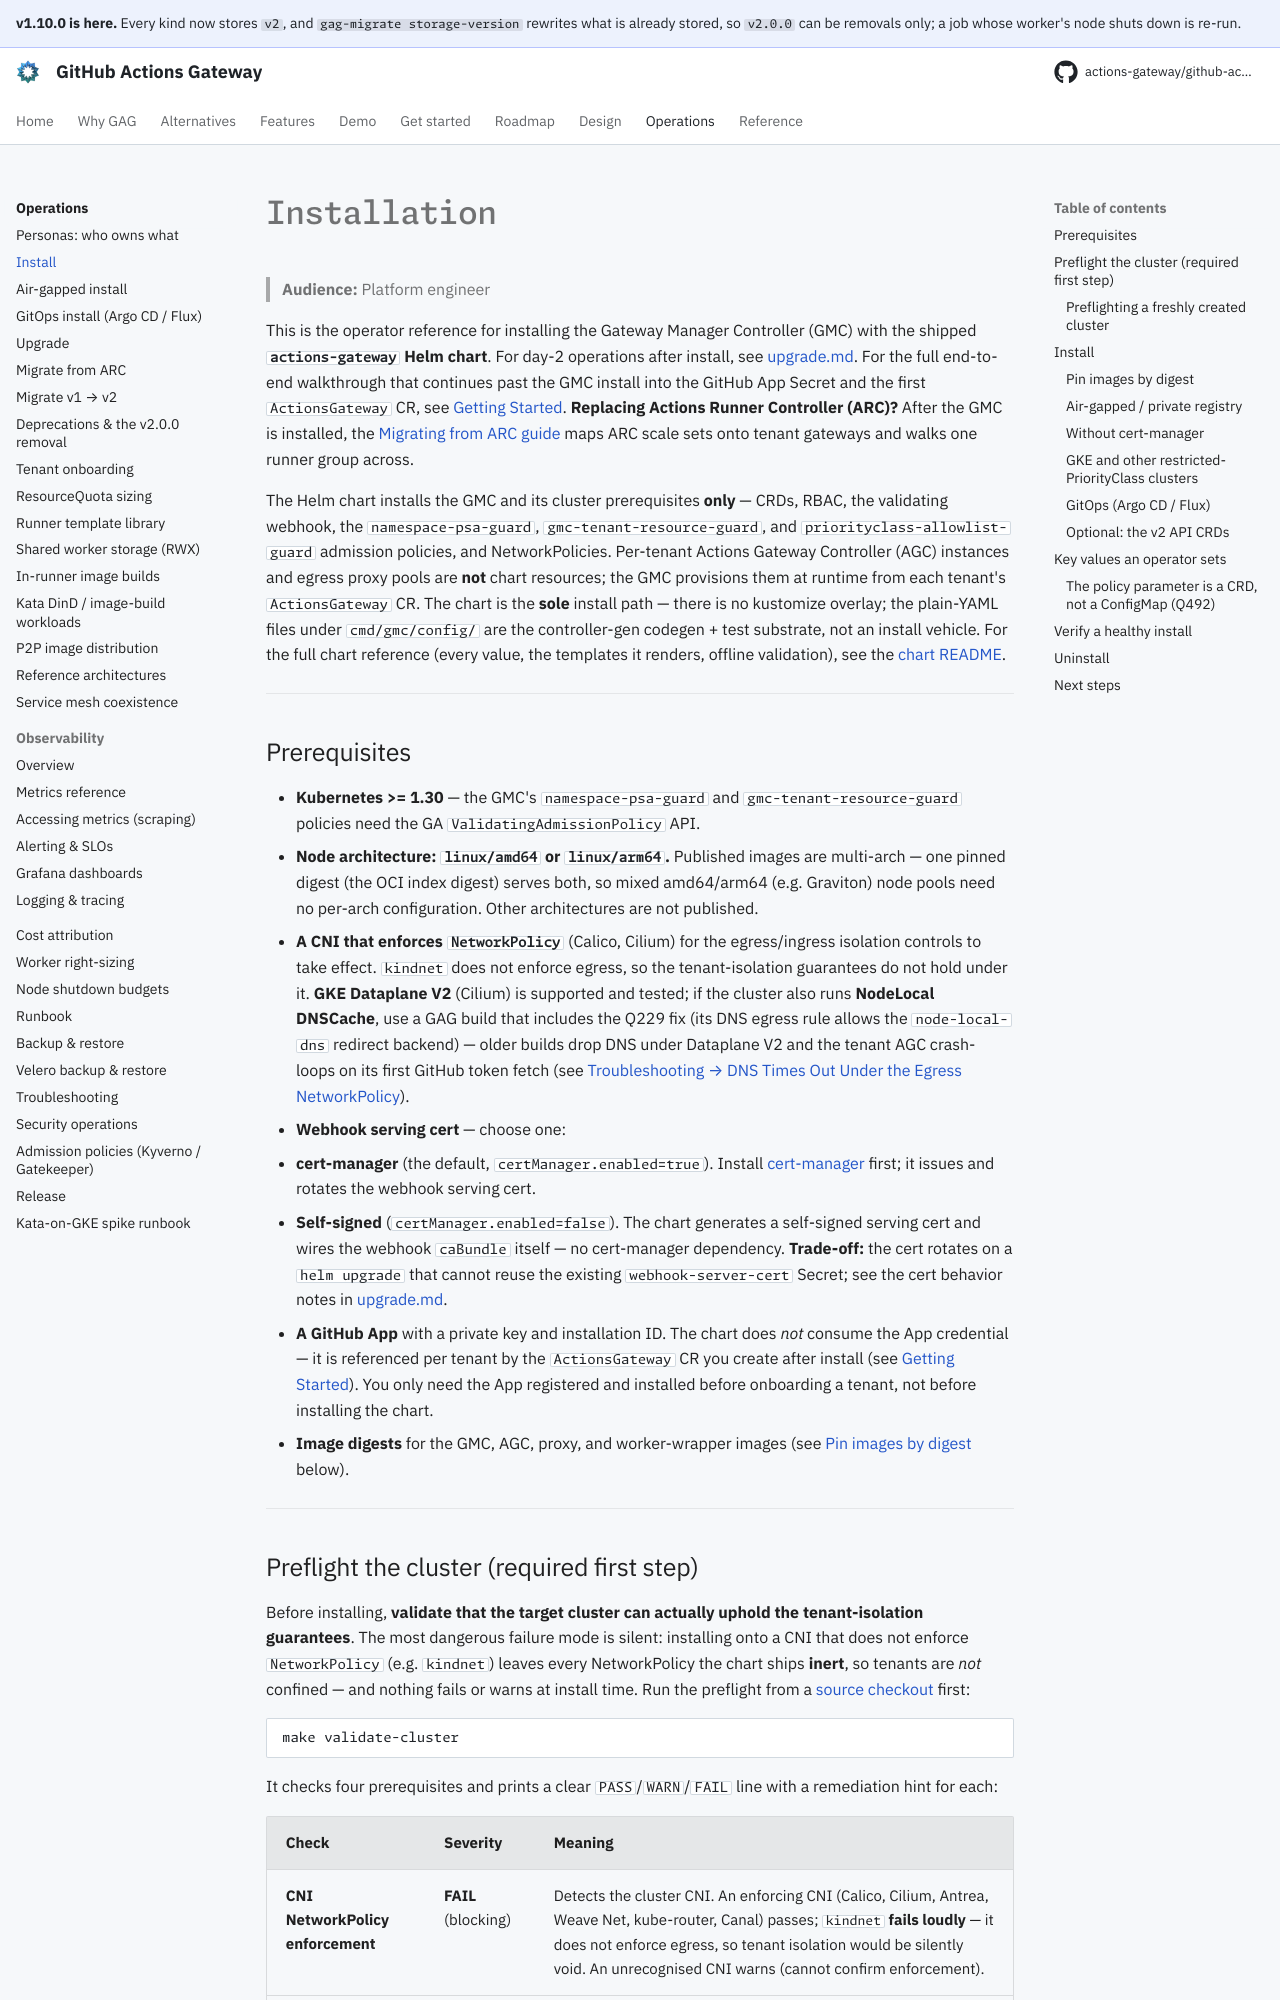

repository: actions-gateway/github-actions-gateway · page: 1.10.0/operations/install/index.html · generator: mkdocs

# Installation

> **Audience:** Platform engineer

This is the operator reference for installing the Gateway Manager Controller (GMC) with the shipped **`actions-gateway` Helm chart**.
For day-2 operations after install, see [upgrade.md](upgrade.md).
For the full end-to-end walkthrough that continues past the GMC install into the GitHub App Secret and the first `ActionsGateway` CR, see [Getting Started](../getting-started.md).
**Replacing Actions Runner Controller (ARC)?** After the GMC is installed, the [Migrating from ARC guide](migration-from-arc.md) maps ARC scale sets onto tenant gateways and walks one runner group across.

The Helm chart installs the GMC and its cluster prerequisites **only** — CRDs, RBAC, the validating webhook, the `namespace-psa-guard`, `gmc-tenant-resource-guard`, and `priorityclass-allowlist-guard` admission policies, and NetworkPolicies.
Per-tenant Actions Gateway Controller (AGC) instances and egress proxy pools are **not** chart resources; the GMC provisions them at runtime from each tenant's `ActionsGateway` CR.
The chart is the **sole** install path — there is no kustomize overlay; the plain-YAML files under `cmd/gmc/config/` are the controller-gen codegen + test substrate, not an install vehicle.
For the full chart reference (every value, the templates it renders, offline validation), see the [chart README](../../charts/actions-gateway/README.md).

---

## Prerequisites

- **Kubernetes >= 1.35**, the version CI tests, and `helm install` and `helm upgrade` refuse anything older.
- **Helm 3.20 or later on 3.x, 4.1 or later on 4.x, to render a chart with `helm template`.** With no cluster to ask, Helm checks the chart's floor against the version it was built for, so an older one refuses on any cluster with `chart requires kubeVersion`, as Helm 3.16 did when measured.
  To keep an older Helm, pass `--kube-version <your cluster's version>`, which Helm 3.16 accepted.
  The minimum is read from each release's `k8s.io/client-go` pin, and only Helm 3.16 and 4.2 were run.
- **Node architecture: `linux/amd64` or `linux/arm64`.** Published images are multi-arch — one pinned digest (the OCI index digest) serves both, so mixed amd64/arm64 (e.g.
  Graviton) node pools need no per-arch configuration.
  Other architectures are not published.
- **Node pools for production: a system pool, an egress pool, and a tainted worker pool.** The GMC and every AGC run on the system pool, the egress proxies on the egress pool that owns each tenant's public IP, and workers on their own pool and nowhere else.
  GAG never creates pools, and runs on one shared pool with weaker separation ([recommended topology](security-operations.md#recommended-separate-pools-for-the-control-plane-egress-and-workers)).
- **A CNI that enforces `NetworkPolicy`** (Calico, Cilium) for the egress/ingress isolation controls to take effect.
  `kindnet` does not enforce egress, so the tenant-isolation guarantees do not hold under it.
  **GKE Dataplane V2** (Cilium) is supported and tested; if the cluster also runs **NodeLocal DNSCache**, use a GAG build that includes the Q229 fix (its DNS egress rule allows the `node-local-dns` redirect backend) — older builds drop DNS under Dataplane V2 and the tenant AGC crash-loops on its first GitHub token fetch (see [Troubleshooting → DNS Times Out Under the Egress NetworkPolicy](troubleshooting.md#dns-times-out-under-the-egress-networkpolicy-gke-dataplane-v2--nodelocal-dnscache)).
- **Webhook serving cert** — choose one:
  - **cert-manager** (the default, `certManager.enabled=true`).
    Install [cert-manager](https://cert-manager.io) first; it issues and rotates the webhook serving cert.
  - **Self-signed** (`certManager.enabled=false`).
    The chart generates a self-signed serving cert and wires the webhook `caBundle` itself — no cert-manager dependency.
    **Trade-off:** the cert rotates on a `helm upgrade` that cannot reuse the existing `webhook-server-cert` Secret; see the cert behavior notes in [upgrade.md](upgrade.md#gmc-install-and-upgrade-via-helm-recommended).
- **A GitHub App** with a private key and installation ID.
  The chart does *not* consume the App credential — it is referenced per tenant by the `ActionsGateway` CR you create after install (see [Getting Started](../getting-started.md)).
  You only need the App registered and installed before onboarding a tenant, not before installing the chart.
- **Image digests** for the GMC, AGC, proxy, and worker-wrapper images (see [Pin images by digest](#pin-images-by-digest) below).

---
